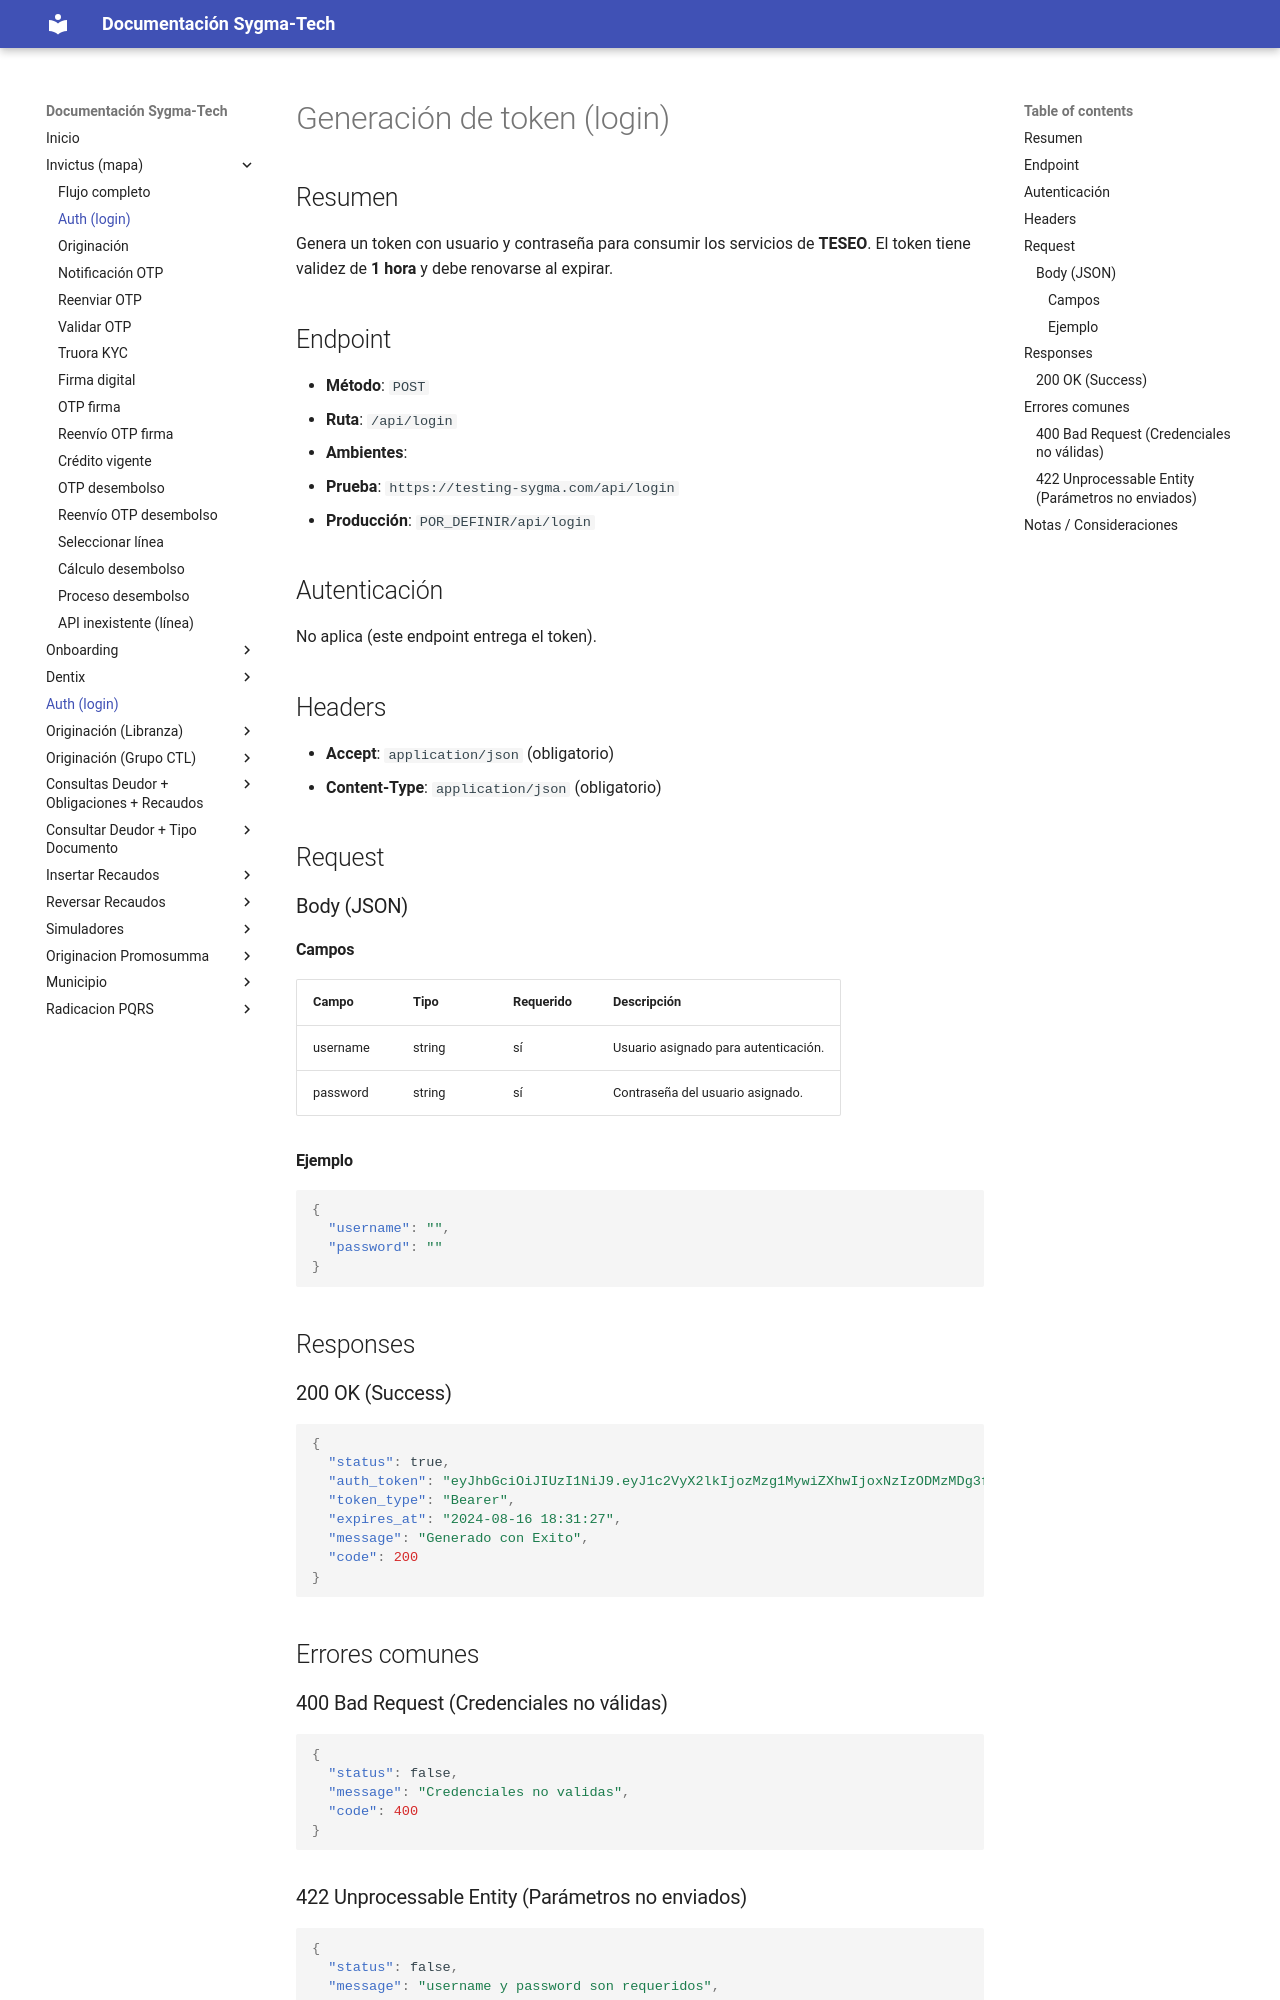

repository: xcentry1111/sygma-tech-documentacion · page: tecfinanzas_token/index.html · generator: mkdocs

# Generación de token (login)

## Resumen
Genera un token con usuario y contraseña para consumir los servicios de **TESEO**. El token tiene validez de **1 hora** y debe renovarse al expirar.

## Endpoint
- **Método**: `POST`
- **Ruta**: `/api/login`
- **Ambientes**:
  - **Prueba**: `https://testing-sygma.com/api/login`
  - **Producción**: `POR_DEFINIR/api/login`

## Autenticación
No aplica (este endpoint entrega el token).

## Headers
- **Accept**: `application/json` (obligatorio)
- **Content-Type**: `application/json` (obligatorio)

## Request

### Body (JSON)

#### Campos
| Campo | Tipo | Requerido | Descripción |
|------|------|-----------|-------------|
| username | string | sí | Usuario asignado para autenticación. |
| password | string | sí | Contraseña del usuario asignado. |

#### Ejemplo
```json
{
  "username": "",
  "password": ""
}
```

## Responses

### 200 OK (Success)
```json
{
  "status": true,
  "auth_token": "eyJhbGciOiJIUzI1NiJ9.eyJ1c2VyX2lkIjozMzg1MywiZXhwIjoxNzIzODMzMDg3fQ.WlNDobuExhSO_jNWOui-HNFhVXPyGLvUs7hIuSY1f5Y",
  "token_type": "Bearer",
  "expires_at": "2024-08-16 18:31:27",
  "message": "Generado con Exito",
  "code": 200
}
```

## Errores comunes

### 400 Bad Request (Credenciales no válidas)
```json
{
  "status": false,
  "message": "Credenciales no validas",
  "code": 400
}
```

### 422 Unprocessable Entity (Parámetros no enviados)
```json
{
  "status": false,
  "message": "username y password son requeridos",
  "code": 422
}
```
